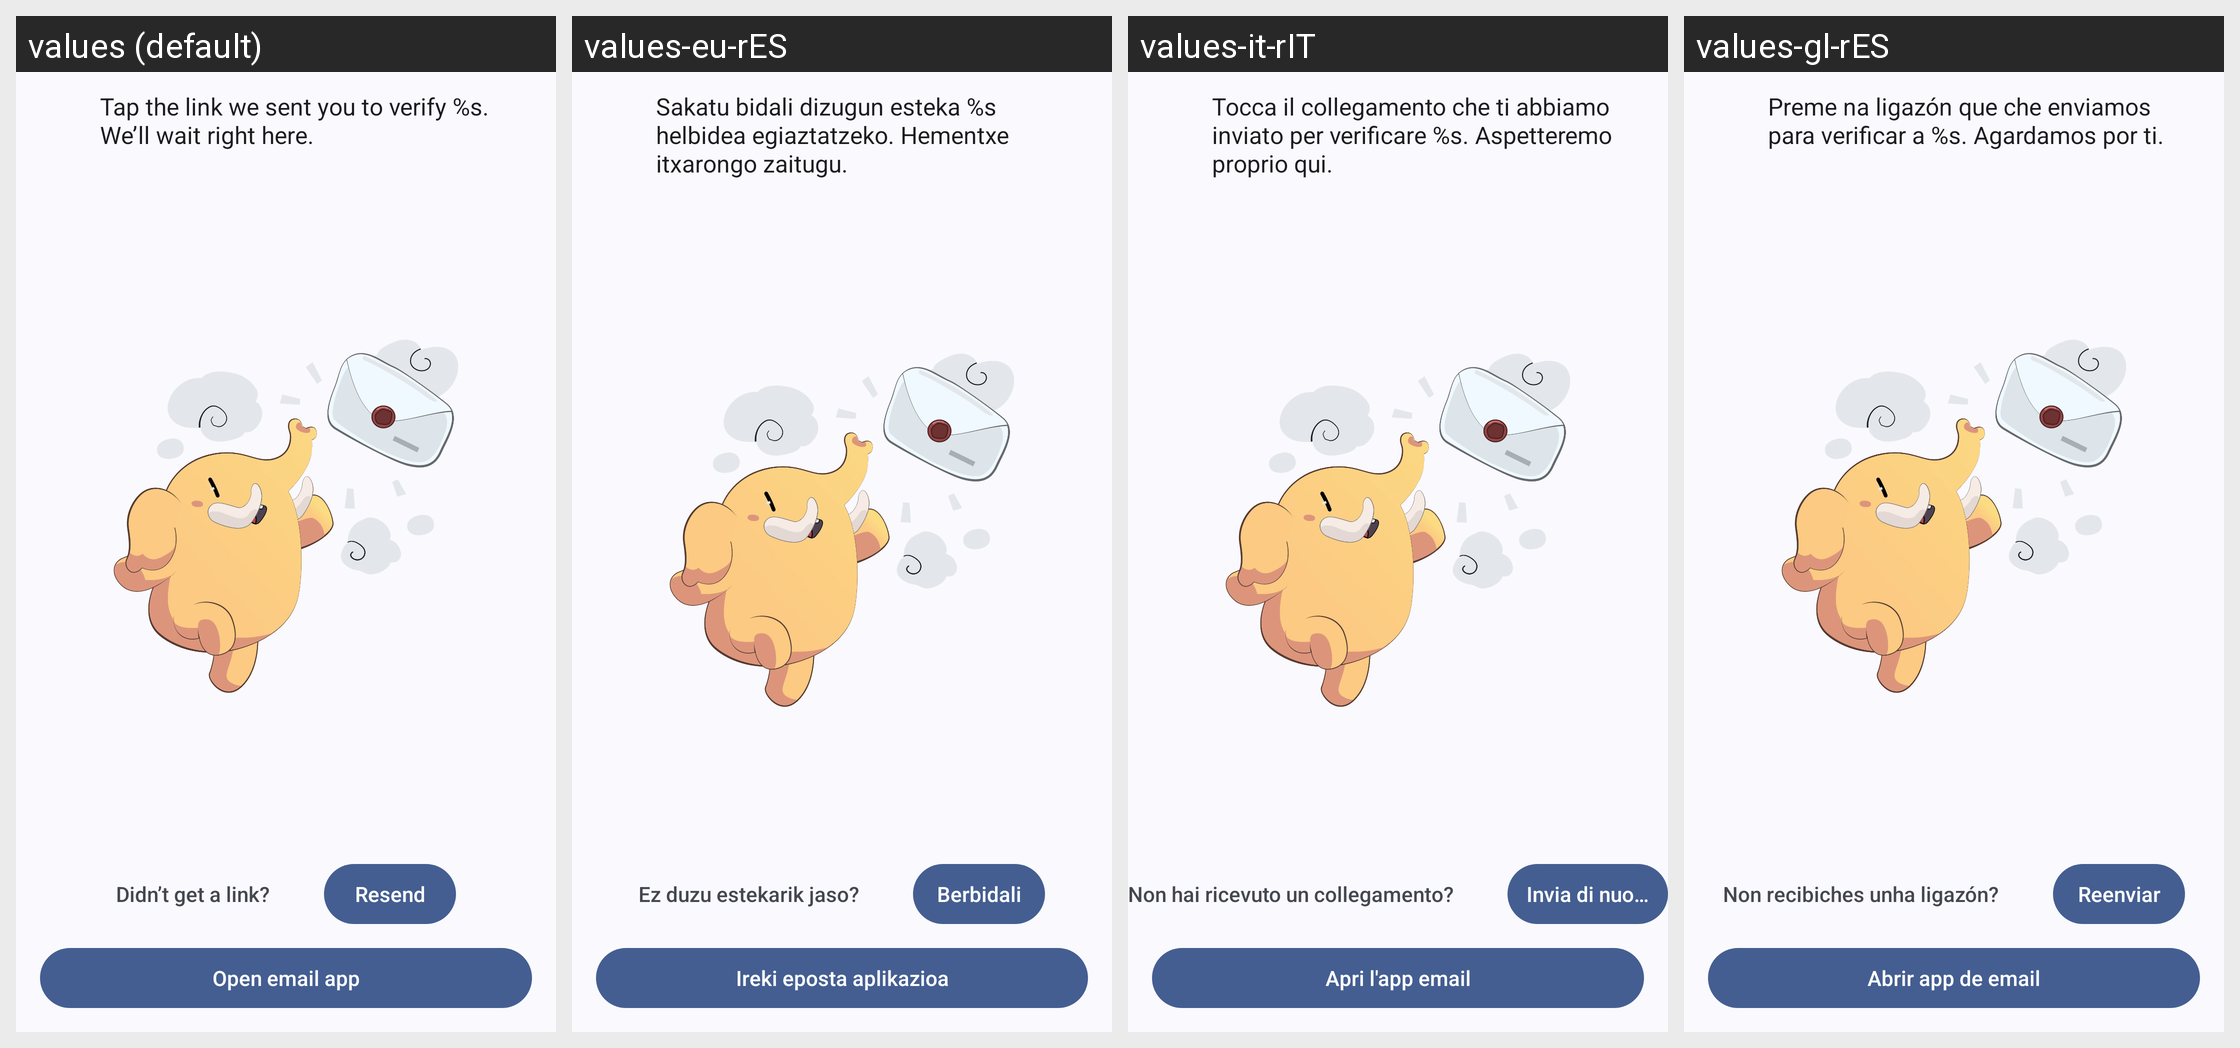

Here is an Android app screen in its default locale and in the app's own translations. Write out the translated-string differences for the strings that appear on this screen.
Android screen res/layout/fragment_onboarding_activation.xml rendered under 4 locales, left to right: values (default), values-eu-rES, values-it-rIT, values-gl-rES. Device: Nexus 5 (rendered at 1080×1920; each locale shown at half size, 540×960, under a caption strip naming it); theme Theme.Mastodon.AutoLightDark.
Other locales in the repository, not shown: values-ar-rSA, values-be-rBY, values-bn-rBD, values-bs-rBA, values-ca-rES, values-cs-rCZ, values-cy-rGB, values-da-rDK, values-de, values-de-rDE, values-el-rGR, values-en-rGB, values-es-rES, values-et-rEE, values-fa-rIR, values-fi-rFI, values-fil-rPH, values-fr-rFR, values-fy-rNL, values-ga-rIE, values-gd-rGB, values-hi-rIN, values-hr-rHR, values-hu-rHU, values-hy-rAM, values-ia, values-in-rID, values-is-rIS, values-iw-rIL, values-ja-rJP, values-ka-rGE, values-kab, values-ko-rKR, values-lt-rLT, values-my-rMM, values-nl-rNL, values-no-rNO, values-oc-rFR, values-pl-rPL, values-pt-rBR, values-pt-rPT, values-ro-rRO, values-ru-rRU, values-si-rLK, values-sk-rSK, values-sl-rSI, values-sq-rAL, values-sv-rSE, values-th-rTH, values-tr, values-tr-rTR, values-uk-rUA, values-vi-rVN, values-zh-rCN, values-zh-rTW.
Strings drawn on this screen, with the default value and each locale's value (text and hints the layout hard-codes, and strings that could not be matched under every locale, appear in the picture but are not listed):

confirm_email_subtitle
  values: Tap the link we sent you to verify %s. We’ll wait right here.
  values-eu-rES: Sakatu bidali dizugun esteka %s helbidea egiaztatzeko. Hementxe itxarongo zaitugu.
  values-it-rIT: Tocca il collegamento che ti abbiamo inviato per verificare %s. Aspetteremo proprio qui.
  values-gl-rES: Preme na ligazón que che enviamos para verificar a %s. Agardamos por ti.

confirm_email_didnt_get
  values: Didn’t get a link?
  values-eu-rES: Ez duzu estekarik jaso?
  values-it-rIT: Non hai ricevuto un collegamento?
  values-gl-rES: Non recibiches unha ligazón?

resend
  values: Resend
  values-eu-rES: Berbidali
  values-it-rIT: Invia di nuovo
  values-gl-rES: Reenviar

open_email_app
  values: Open email app
  values-eu-rES: Ireki eposta aplikazioa
  values-it-rIT: Apri l'app email
  values-gl-rES: Abrir app de email
